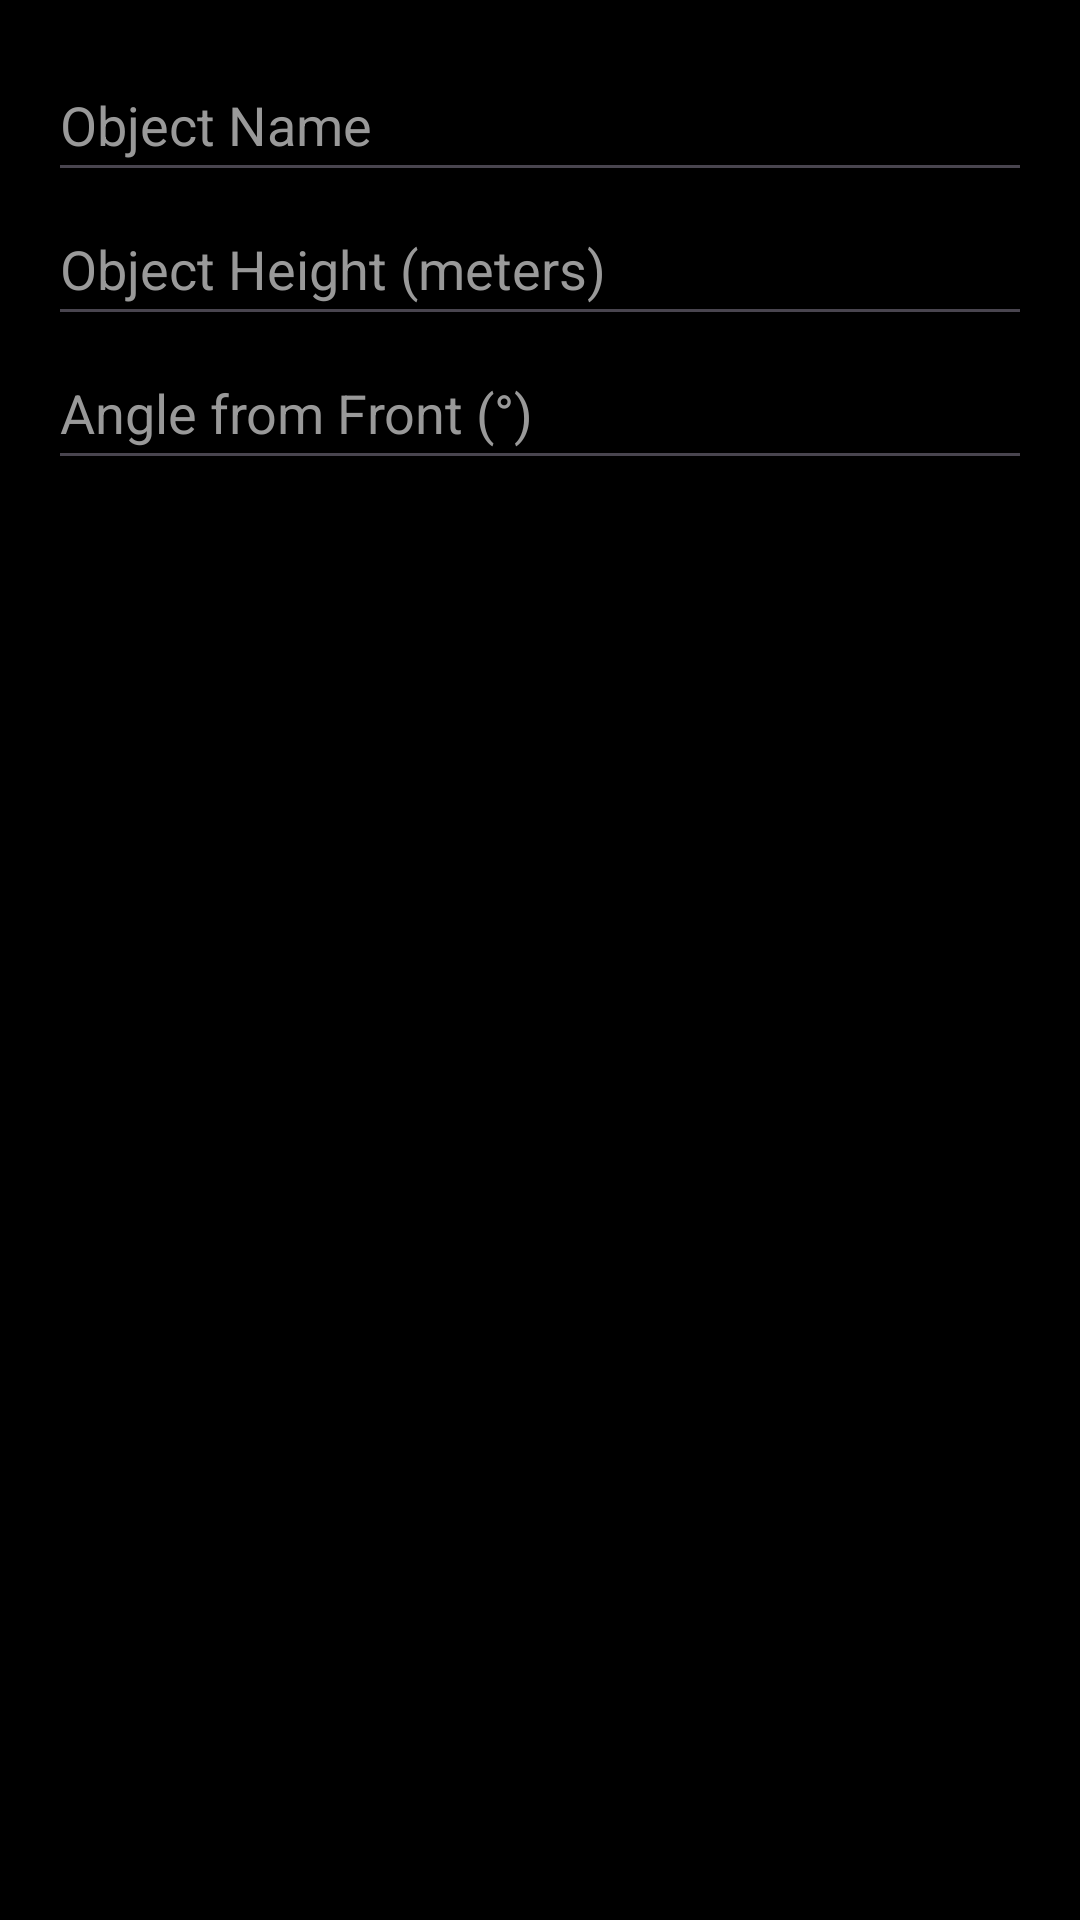

Reconstruct the res/layout file that produces this screen, plus the resources it refers to.
<!-- AndroidManifest.xml: application theme Theme.TriLoc -->
<!-- res/layout/dialog_add_object.xml -->
<?xml version="1.0" encoding="utf-8"?>
<LinearLayout xmlns:android="http://schemas.android.com/apk/res/android"
    android:layout_width="match_parent"
    android:layout_height="wrap_content"
    android:orientation="vertical"
    android:padding="16dp"
    android:background="@android:color/background_dark">

    <EditText
        android:id="@+id/editObjectName"
        android:layout_width="match_parent"
        android:layout_height="wrap_content"
        android:hint="Object Name"
        android:textColorHint="#999999"
        android:minHeight="48dp"
        android:textColor="#FFFFFF" />

    <EditText
        android:id="@+id/editHeight"
        android:layout_width="match_parent"
        android:layout_height="wrap_content"
        android:hint="Object Height (meters)"
        android:textColorHint="#999999"
        android:inputType="numberDecimal"
        android:minHeight="48dp"
        android:textColor="#FFFFFF" />

    <EditText
        android:id="@+id/editAngle"
        android:layout_width="match_parent"
        android:layout_height="wrap_content"
        android:hint="Angle from Front (°)"
        android:textColorHint="#999999"
        android:inputType="numberDecimal"
        android:minHeight="48dp"
        android:textColor="#FFFFFF" />
</LinearLayout>
<!-- resources referenced by this layout -->
<resources>
  <style name="Theme.TriLoc" parent="Base.Theme.TriLoc" />
  <style name="Base.Theme.TriLoc" parent="Theme.Material3.DayNight.NoActionBar">
          
          
      </style>
</resources>
